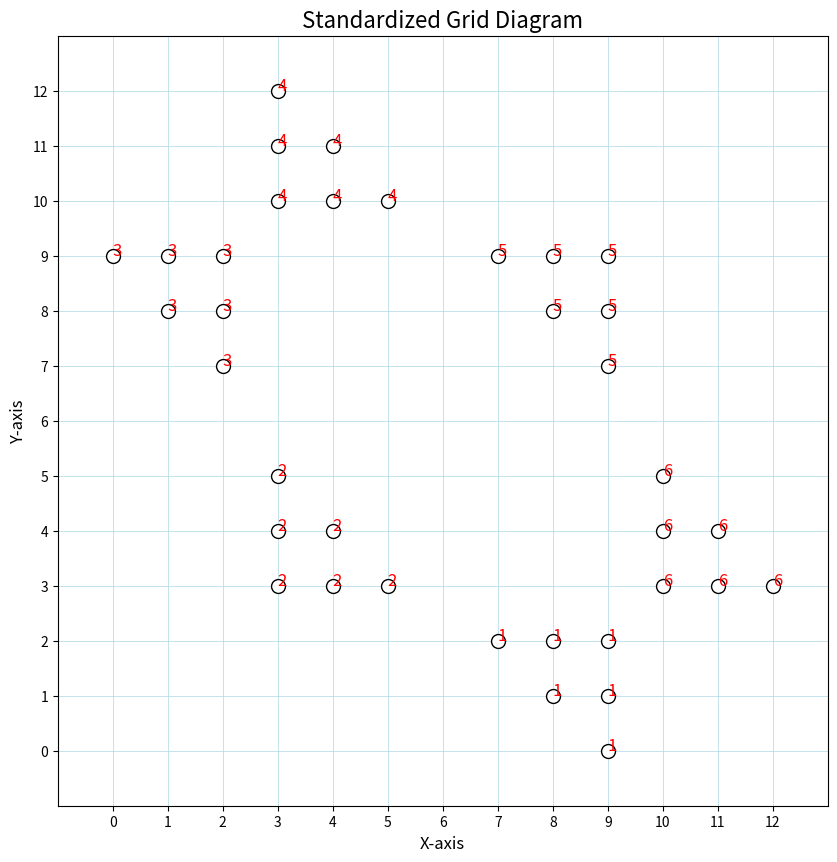

Recreate this plot in Python.
import matplotlib.pyplot as plt
from copy import deepcopy
from typing import Optional, Tuple

# Set up the grid size and style
fig, ax = plt.subplots(figsize=(10, 10))

# Create the grid
ax.set_xticks(range(0, 13, 1))
ax.set_yticks(range(0, 13, 1))
ax.set_xlim(-1, 13)
ax.set_ylim(-1, 13)
ax.grid(which='both', color='lightblue', linestyle='-', linewidth=0.5)

class Board:
    def __init__(self, board_size, player_num, game_type):
        self.len = board_size * 4 + 1
        self.board = [[0 for i in range(self.len)] for j in range(self.len)]
        self.checkerlist = [[] for player in range(player_num)]
        self.winstate_pos = [set() for player in range(player_num)]
        triangle_pos_list = [[] for triagle_id in range(6)]  # the positions of the six triangles
        corners = [(3*board_size, 0), (board_size, board_size), (0, 3*board_size), (board_size, 4*board_size), (3*board_size, 3*board_size), (4*board_size, board_size)]
        self.corners = [0,0,0,0,0,0]
        triangle_id = 0
        for i in range(board_size):
            for j in range(i + 1):
                pos = (2 * board_size + 1 + i, board_size - 1 - j)
                triangle_pos_list[triangle_id].append(pos)

        triangle_id = 1
        for i in range(board_size):
            for j in range(i + 1):
                pos = (2 * board_size - 1 - i, board_size + j)
                triangle_pos_list[triangle_id].append(pos)

        triangle_id = 2
        for i in range(board_size):
            for j in range(i + 1):
                pos = (i, 3 * board_size - j)
                triangle_pos_list[triangle_id].append(pos)

        triangle_id = 3
        for i in range(board_size):
            for j in range(i + 1):
                pos = (2 * board_size - 1 - i, 3 * board_size + 1 + j)
                triangle_pos_list[triangle_id].append(pos)

        triangle_id = 4
        for i in range(board_size):
            for j in range(i + 1):
                pos = (2 * board_size + 1 + i, 3 * board_size - j)
                triangle_pos_list[triangle_id].append(pos)

        triangle_id = 5
        for i in range(board_size):
            for j in range(i + 1):
                pos = (4 * board_size - i, board_size + j)
                triangle_pos_list[triangle_id].append(pos)


        if player_num == 1:
            self.checkerlist[0] = deepcopy(triangle_pos_list[0])
            self.winstate_pos[0] = set(triangle_pos_list[3])
            self.corners[0] = corners[3]

        elif player_num == 2:
            self.checkerlist[0] = deepcopy(triangle_pos_list[0])
            self.checkerlist[1] = deepcopy(triangle_pos_list[3])
            self.winstate_pos[0] = set(triangle_pos_list[3])
            self.winstate_pos[1] = set(triangle_pos_list[0])
            self.corners[0] = corners[3]
            self.corners[1] = corners[0]

        elif player_num == 3:
            self.checkerlist[0] = deepcopy(triangle_pos_list[0])
            self.checkerlist[1] = deepcopy(triangle_pos_list[2])
            self.checkerlist[2] = deepcopy(triangle_pos_list[4])
            self.winstate_pos[0] = set(triangle_pos_list[3])
            self.winstate_pos[1] = set(triangle_pos_list[5])
            self.winstate_pos[2] = set(triangle_pos_list[1])
            self.corners[0] = corners[3]
            self.corners[1] = corners[5]
            self.corners[2] = corners[1]

        elif player_num == 6:
            self.checkerlist = deepcopy(triangle_pos_list)
            self.winstate_pos[0] = set(triangle_pos_list[3])
            self.winstate_pos[1] = set(triangle_pos_list[4])
            self.winstate_pos[2] = set(triangle_pos_list[5])
            self.winstate_pos[3] = set(triangle_pos_list[0])
            self.winstate_pos[4] = set(triangle_pos_list[1])
            self.winstate_pos[5] = set(triangle_pos_list[2])
            self.corners[0] = corners[3]
            self.corners[1] = corners[4]
            self.corners[2] = corners[5]
            self.corners[3] = corners[0]
            self.corners[4] = corners[1]
            self.corners[5] = corners[2]

        for player_id in range(player_num):
            for x, y in self.checkerlist[player_id]:
                self.board[x][y] = player_id+1
        self.triangle_pos_list = triangle_pos_list

t = Board(3, 6, None)
# Draw custom annotations and points
points = {}

for player_id, checkerlist in enumerate(t.checkerlist):
    for checker in checkerlist:
        x, y = checker
        points[(x, y)] = player_id + 1

# Plot the points for each cluster and label them
for (x_vals, y_vals), label in points.items():
    ax.scatter(x_vals, y_vals, color='white', edgecolor='black', s=100, zorder=5)
    ax.text(x_vals, y_vals, str(label), color='red', fontsize=12, zorder=10)

# Customize axes
ax.set_xlabel("X-axis", fontsize=12)
ax.set_ylabel("Y-axis", fontsize=12)
ax.set_title("Standardized Grid Diagram", fontsize=16)
ax.set_aspect('equal')

# Show the plot
plt.savefig("./standardized_grid_diagram.png")
plt.show()
